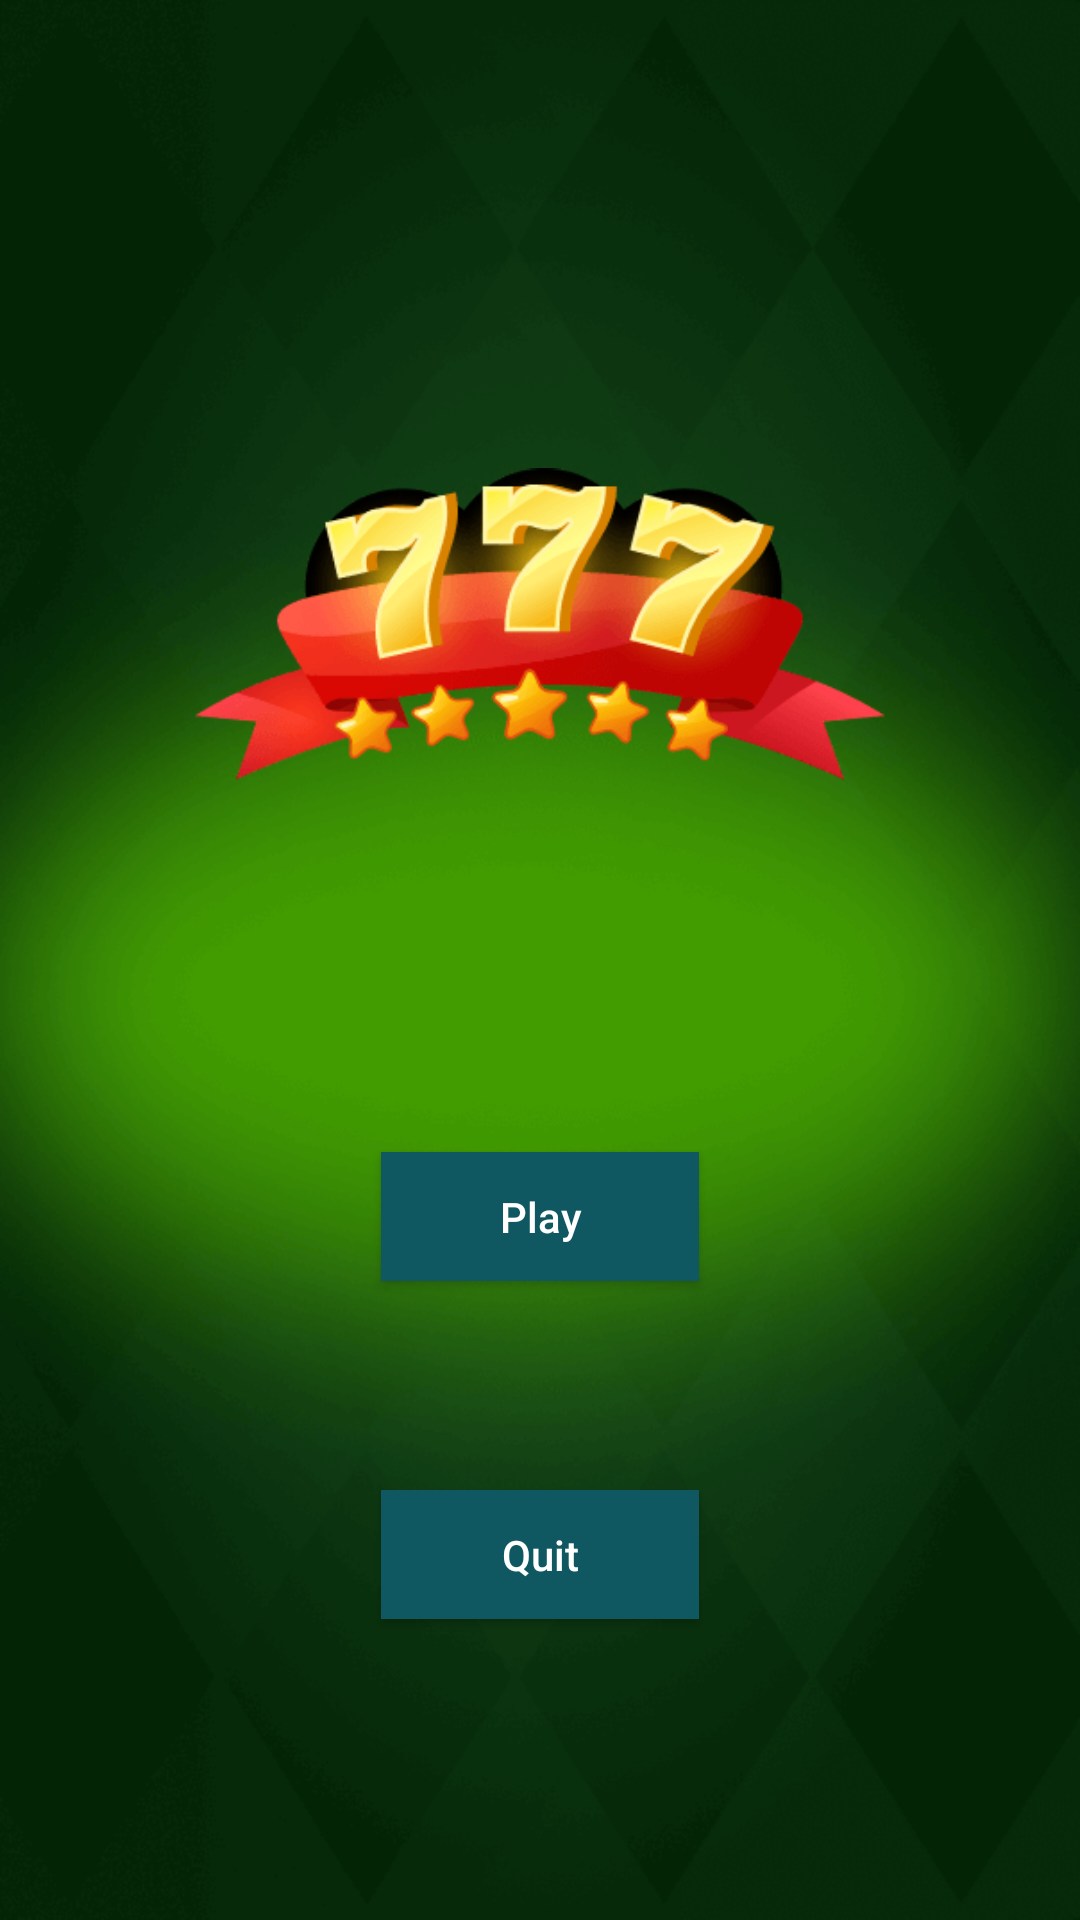

Write the Android layout XML for this screen, with the resource values it uses.
<!-- AndroidManifest.xml: application theme Theme.Design.NoActionBar -->
<!-- res/layout/fragment_jetscom_menu.xml -->
<?xml version="1.0" encoding="utf-8"?>
<androidx.constraintlayout.widget.ConstraintLayout xmlns:android="http://schemas.android.com/apk/res/android"
    xmlns:app="http://schemas.android.com/apk/res-auto"
    xmlns:tools="http://schemas.android.com/tools"
    android:layout_width="match_parent"
    android:layout_height="match_parent"
    android:background="@drawable/jetscom_back"
    tools:context=".jetscomview.jetscomfragment.JetscomMenuFragment">


    <ImageView
        android:layout_width="230dp"
        android:layout_height="146dp"
        android:src="@drawable/jetscom_logo"
        app:layout_constraintBottom_toBottomOf="parent"
        app:layout_constraintEnd_toEndOf="parent"
        app:layout_constraintStart_toStartOf="parent"
        app:layout_constraintTop_toTopOf="parent"
        app:layout_constraintVertical_bias="0.273"
        tools:ignore="ContentDescription" />

    <Button
        android:id="@+id/jetscom_play"
        android:layout_width="106dp"
        android:layout_height="43dp"
        android:background="#105861"
        android:text="@string/jetscom_play"
        android:textAllCaps="false"
        app:layout_constraintBottom_toBottomOf="parent"
        app:layout_constraintEnd_toEndOf="parent"
        app:layout_constraintStart_toStartOf="parent"
        app:layout_constraintTop_toTopOf="parent"
        app:layout_constraintVertical_bias="0.643" />

    <Button
        android:id="@+id/jetscom_quit"
        android:layout_width="106dp"
        android:layout_height="43dp"
        android:background="#105861"
        android:text="@string/jetscom_quit"
        android:textAllCaps="false"
        app:layout_constraintBottom_toBottomOf="parent"
        app:layout_constraintEnd_toEndOf="parent"
        app:layout_constraintStart_toStartOf="parent"
        app:layout_constraintTop_toTopOf="parent"
        app:layout_constraintVertical_bias="0.832" />

</androidx.constraintlayout.widget.ConstraintLayout>
<!-- resources referenced by this layout -->
<resources>
  <!-- drawable jetscom_back: png bitmap (drawable, 46447 bytes) -->
  <!-- drawable jetscom_logo: png bitmap (drawable, 13409 bytes) -->
  <string name="jetscom_play">Play</string>
  <string name="jetscom_quit">Quit</string>
</resources>
